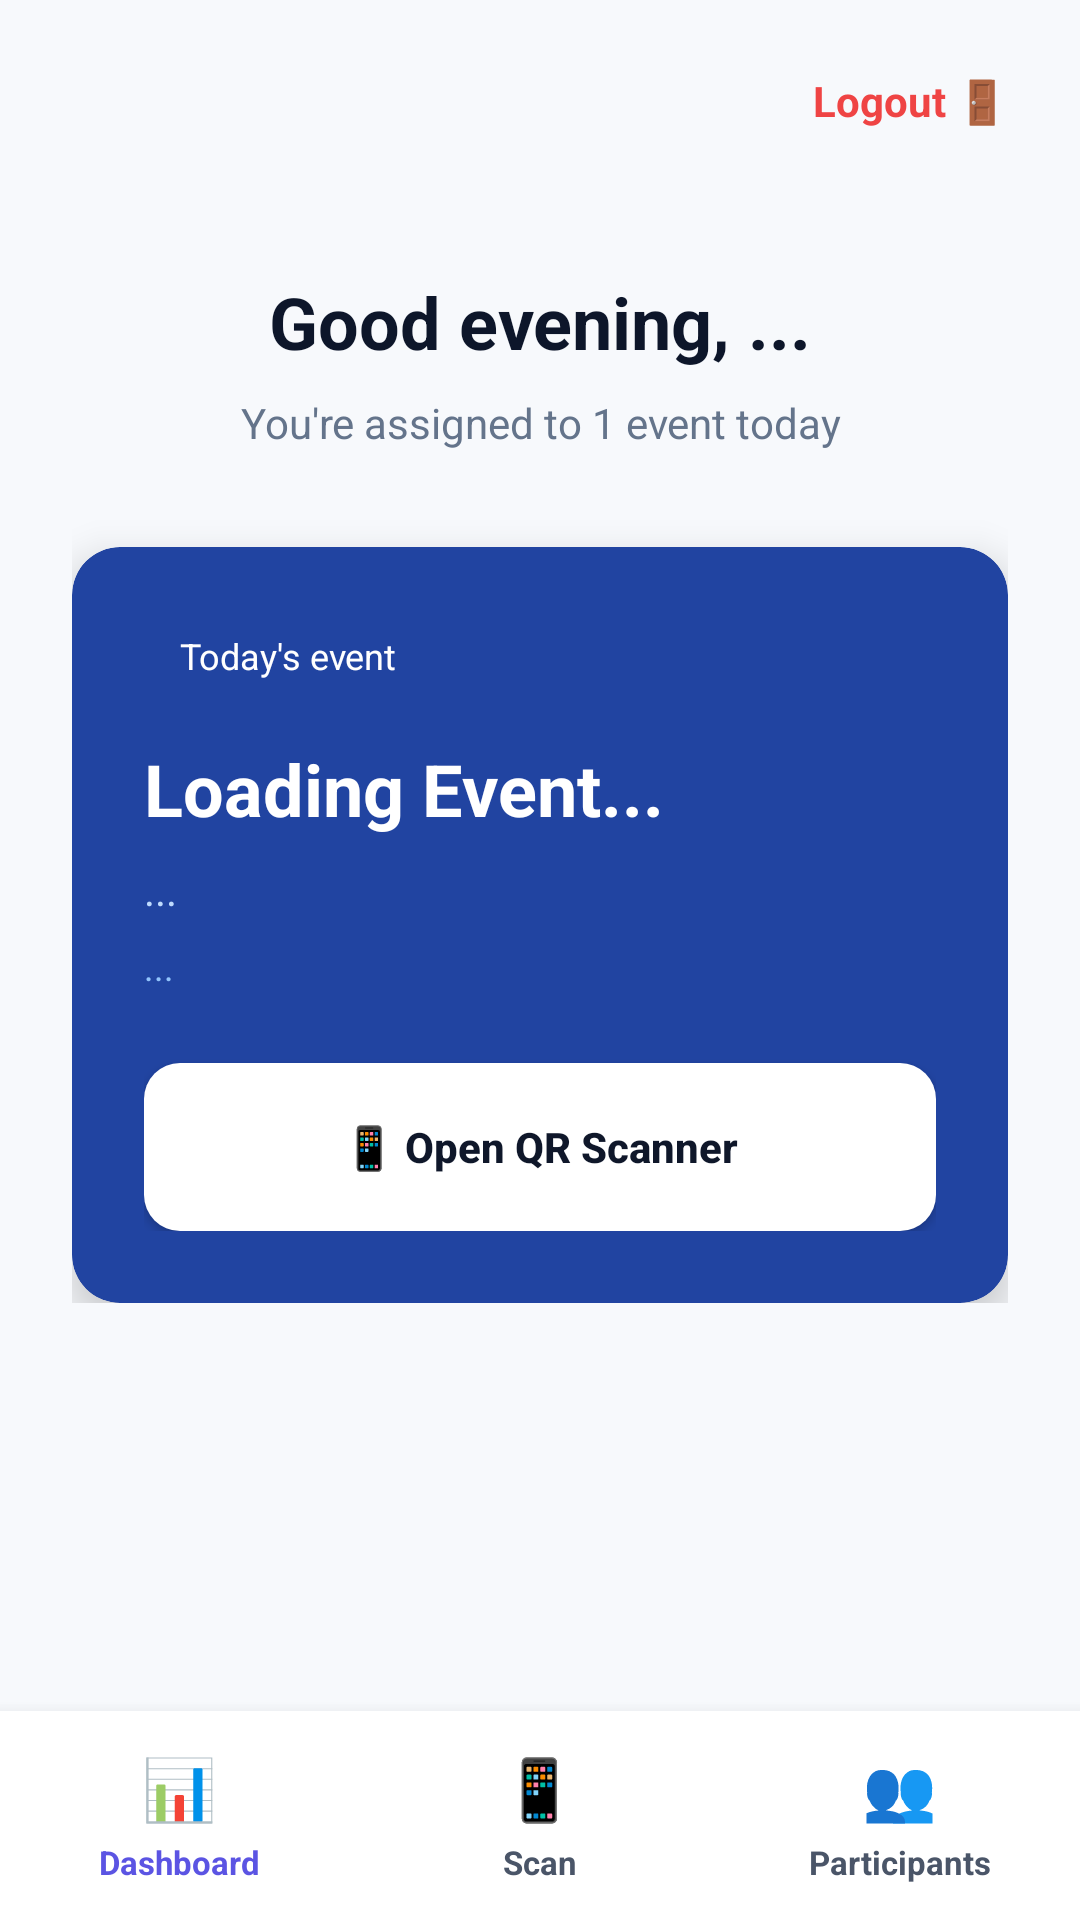

Layout XML and referenced resources for this Android screen:
<!-- AndroidManifest.xml: application theme Theme.ZyntraPass -->
<!-- res/layout/activity_volunteer_dashboard.xml -->
<?xml version="1.0" encoding="utf-8"?>
<androidx.constraintlayout.widget.ConstraintLayout xmlns:android="http://schemas.android.com/apk/res/android"
    xmlns:app="http://schemas.android.com/apk/res-auto"
    android:layout_width="match_parent"
    android:layout_height="match_parent"
    android:fitsSystemWindows="true"
    android:background="#f7f9fc">
    
    <LinearLayout
        android:id="@+id/topBar"
        android:layout_width="match_parent"
        android:layout_height="wrap_content"
        android:orientation="horizontal"
        android:padding="16dp"
        app:layout_constraintTop_toTopOf="parent">
        
        <View android:layout_width="0dp" android:layout_weight="1" android:layout_height="0dp"/>
            
        <TextView
            android:id="@+id/btnLogout"
            android:layout_width="wrap_content"
            android:layout_height="wrap_content"
            android:text="Logout 🚪"
            android:textColor="#ef4444"
            android:textStyle="bold"
            android:layout_gravity="center_vertical"
            android:padding="8dp"/>
    </LinearLayout>

    <ScrollView
        android:layout_width="match_parent"
        android:layout_height="0dp"
        app:layout_constraintTop_toBottomOf="@id/topBar"
        app:layout_constraintBottom_toTopOf="@id/bottomNav">
        
        <LinearLayout
            android:layout_width="match_parent"
            android:layout_height="wrap_content"
            android:orientation="vertical"
            android:padding="24dp">
            
            <TextView
                android:id="@+id/tvGreeting"
                android:layout_width="match_parent"
                android:layout_height="wrap_content"
                android:text="Good evening, ..."
                android:textColor="#0d162a"
                android:textSize="24sp"
                android:textStyle="bold"
                android:gravity="center_horizontal"
                android:layout_marginBottom="8dp"/>
                
            <TextView
                android:layout_width="match_parent"
                android:layout_height="wrap_content"
                android:text="You're assigned to 1 event today"
                android:textColor="#64748b"
                android:textSize="14sp"
                android:gravity="center_horizontal"
                android:layout_marginBottom="32dp"/>
                
            <androidx.cardview.widget.CardView
                android:layout_width="match_parent"
                android:layout_height="wrap_content"
                app:cardCornerRadius="16dp"
                app:cardBackgroundColor="#2144a1"
                app:cardElevation="8dp">
                
                <LinearLayout
                    android:layout_width="match_parent"
                    android:layout_height="wrap_content"
                    android:orientation="vertical"
                    android:padding="24dp">
                    
                    <TextView
                        android:layout_width="wrap_content"
                        android:layout_height="wrap_content"
                        android:text="Today's event"
                        android:textColor="#ffffff"
                        android:textSize="12sp"
                        android:background="@drawable/bg_circle"
                        android:backgroundTint="#3B5998"
                        android:paddingHorizontal="12dp"
                        android:paddingVertical="4dp"
                        android:layout_marginBottom="16dp"/>
                        
                    <TextView
                        android:id="@+id/tvEventName"
                        android:layout_width="match_parent"
                        android:layout_height="wrap_content"
                        android:text="Loading Event..."
                        android:textColor="#ffffff"
                        android:textSize="24sp"
                        android:textStyle="bold"
                        android:layout_marginBottom="8dp"/>
                        
                    <TextView
                        android:id="@+id/tvEventMeta"
                        android:layout_width="match_parent"
                        android:layout_height="wrap_content"
                        android:text="..."
                        android:textColor="#bfdbfe"
                        android:textSize="14sp"
                        android:layout_marginBottom="8dp"/>
                        
                    <TextView
                        android:id="@+id/tvEventDetails"
                        android:layout_width="match_parent"
                        android:layout_height="wrap_content"
                        android:text="..."
                        android:textColor="#93c5fd"
                        android:textSize="12sp"
                        android:layout_marginBottom="24dp"/>
                        
                    <Button
                        android:id="@+id/btnScan"
                        android:layout_width="match_parent"
                        android:layout_height="56dp"
                        android:text="📱 Open QR Scanner"
                        android:background="@drawable/bg_primary_button"
                        android:textColor="#0f172a"
                        android:textAllCaps="false"
                        android:textStyle="bold"
                        app:backgroundTint="#ffffff"/>
                </LinearLayout>
            </androidx.cardview.widget.CardView>
        </LinearLayout>
    </ScrollView>

    <LinearLayout
        android:id="@+id/bottomNav"
        android:layout_width="match_parent"
        android:layout_height="wrap_content"
        android:orientation="horizontal"
        android:paddingTop="12dp"
        android:paddingBottom="12dp"
        android:background="@android:color/white"
        android:elevation="8dp"
        app:layout_constraintBottom_toBottomOf="parent">

        <LinearLayout android:layout_width="0dp" android:layout_height="wrap_content" android:layout_weight="1" android:orientation="vertical" android:gravity="center">
            <TextView android:layout_width="wrap_content" android:layout_height="wrap_content" android:text="📊" android:textColor="#5b54e3" android:textSize="20sp"/>
            <TextView android:layout_width="wrap_content" android:layout_height="wrap_content" android:text="Dashboard" android:textSize="11sp" android:textColor="#5b54e3" android:textStyle="bold" android:layout_marginTop="4dp"/>
        </LinearLayout>

        <LinearLayout android:id="@+id/navScan" android:layout_width="0dp" android:layout_height="wrap_content" android:layout_weight="1" android:orientation="vertical" android:gravity="center">
            <TextView android:layout_width="wrap_content" android:layout_height="wrap_content" android:text="📱" android:textColor="#4a5568" android:textSize="20sp"/>
            <TextView android:layout_width="wrap_content" android:layout_height="wrap_content" android:text="Scan" android:textSize="11sp" android:textColor="#4a5568" android:textStyle="bold" android:layout_marginTop="4dp"/>
        </LinearLayout>

        <LinearLayout android:id="@+id/navParticipants" android:layout_width="0dp" android:layout_height="wrap_content" android:layout_weight="1" android:orientation="vertical" android:gravity="center">
            <TextView android:layout_width="wrap_content" android:layout_height="wrap_content" android:text="👥" android:textColor="#4a5568" android:textSize="20sp"/>
            <TextView android:layout_width="wrap_content" android:layout_height="wrap_content" android:text="Participants" android:textSize="11sp" android:textColor="#4a5568" android:textStyle="bold" android:layout_marginTop="4dp"/>
        </LinearLayout>
    </LinearLayout>

</androidx.constraintlayout.widget.ConstraintLayout>
<!-- resources referenced by this layout -->
<resources>
  <!-- drawable bg_primary_button (drawable) -->
  <?xml version="1.0" encoding="utf-8"?>
  <shape xmlns:android="http://schemas.android.com/apk/res/android">
      <solid android:color="#5B54E3" />
      <corners android:radius="12dp" />
  </shape>
  <style name="Theme.ZyntraPass" parent="Base.Theme.ZyntraPass" />
  <style name="Base.Theme.ZyntraPass" parent="Theme.Material3.DayNight.NoActionBar">
          
          
      </style>
</resources>
